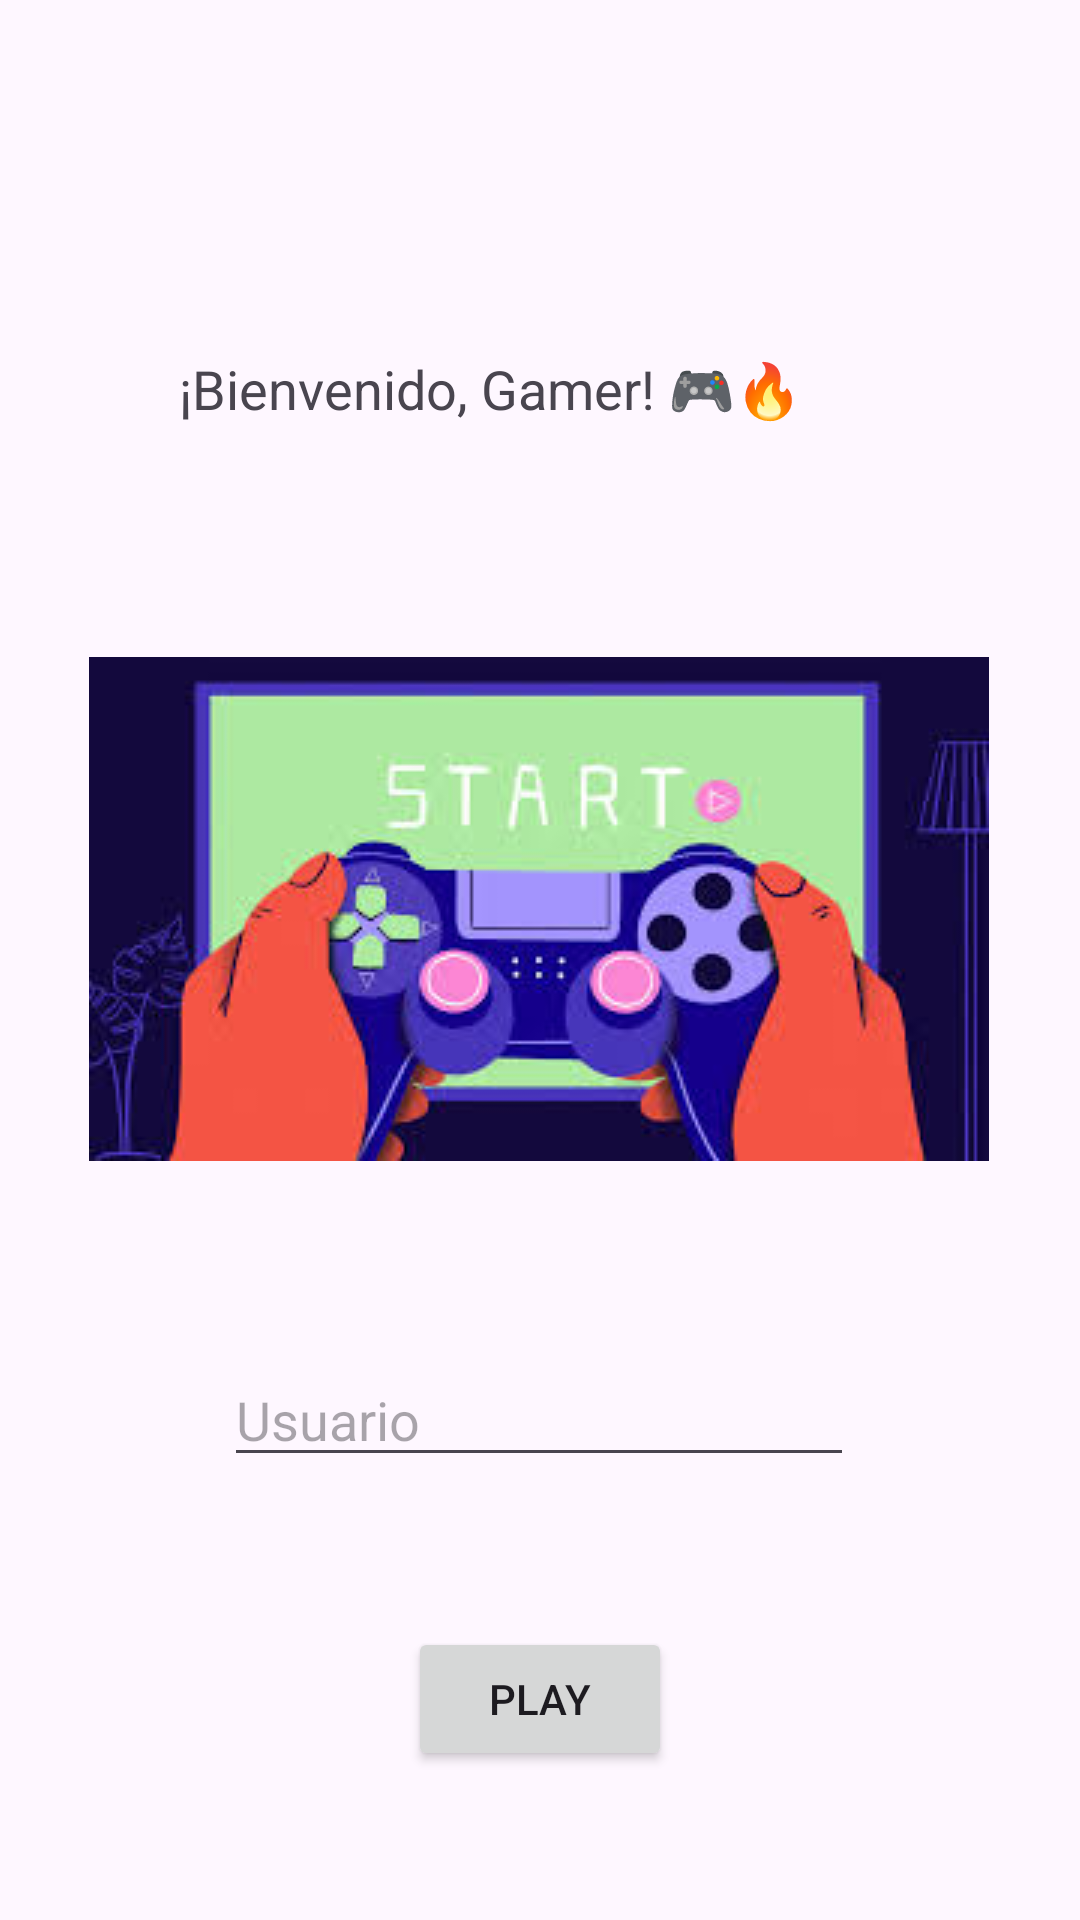

This screen was rendered from an Android layout file. Write that file and the resources it references.
<!-- AndroidManifest.xml: application theme Theme.GameChat -->
<!-- res/layout/activity_main.xml -->
<?xml version="1.0" encoding="utf-8"?>
<androidx.constraintlayout.widget.ConstraintLayout xmlns:android="http://schemas.android.com/apk/res/android"
    xmlns:app="http://schemas.android.com/apk/res-auto"
    xmlns:tools="http://schemas.android.com/tools"
    android:id="@+id/main"
    android:layout_width="match_parent"
    android:layout_height="match_parent"
    tools:context=".MainActivity">

    <TextView
        android:id="@+id/textView"
        android:layout_width="240dp"
        android:layout_height="54dp"
        android:text="¡Bienvenido, Gamer! 🎮🔥"
        android:textSize="54px"
        app:layout_constraintBottom_toBottomOf="parent"
        app:layout_constraintEnd_toEndOf="parent"
        app:layout_constraintHorizontal_bias="0.497"
        app:layout_constraintStart_toStartOf="parent"
        app:layout_constraintTop_toTopOf="parent"
        app:layout_constraintVertical_bias="0.2" />

    <ImageView
        android:id="@+id/imageView"
        android:layout_width="wrap_content"
        android:layout_height="wrap_content"
        android:layout_marginTop="0.4dp"
        app:layout_constraintBottom_toBottomOf="parent"
        app:layout_constraintEnd_toEndOf="parent"
        app:layout_constraintHorizontal_bias="0.495"
        app:layout_constraintStart_toStartOf="parent"
        app:layout_constraintTop_toBottomOf="@+id/textView"
        app:layout_constraintVertical_bias="0.158"
        app:srcCompat="@drawable/start"
        app:layout_constraintWidth_percent="0.4"/>

    <EditText
        android:id="@+id/editTextText2"
        android:layout_width="wrap_content"
        android:layout_height="wrap_content"
        android:ems="10"
        android:inputType="text"
        app:layout_constraintBottom_toBottomOf="parent"
        app:layout_constraintEnd_toEndOf="parent"
        app:layout_constraintHorizontal_bias="0.497"
        app:layout_constraintStart_toStartOf="parent"
        app:layout_constraintTop_toBottomOf="@+id/imageView"
        app:layout_constraintVertical_bias="0.303"
        android:hint="Usuario"
        app:layout_constraintWidth_percent="0.2"/>

    <Button
        android:id="@+id/button2"
        android:layout_width="wrap_content"
        android:layout_height="wrap_content"
        android:text="PLAY"
        app:layout_constraintBottom_toBottomOf="parent"
        app:layout_constraintEnd_toEndOf="parent"
        app:layout_constraintStart_toStartOf="parent"
        app:layout_constraintTop_toBottomOf="@+id/editTextText2"
        app:layout_constraintWidth_percent="0.2"/>

</androidx.constraintlayout.widget.ConstraintLayout>
<!-- resources referenced by this layout -->
<resources>
  <!-- drawable start: jpg bitmap (drawable, 10984 bytes) -->
  <style name="Theme.GameChat" parent="Base.Theme.GameChat" />
  <style name="Base.Theme.GameChat" parent="Theme.Material3.DayNight.NoActionBar">
          
          
      </style>
</resources>
